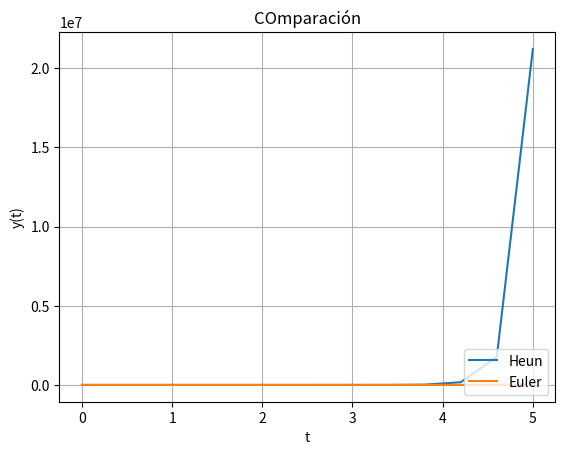

Write the Python code that produced this figure. (Note: this script raises an exception after producing the figure.)
import math
import numpy as np
import matplotlib.pyplot as plt

def heun_method( f, a, b, N, IV ):
    h = (b-a)/float(N)
    t = np.arange( a, b+h, h )
    w = np.zeros((N+1,))
    t[0], w[0] = IV
    for i in range(1,N+1):
        f1 = f( t[i-1], w[i-1] )
        f2 = f( t[i-1] + (2.0/3.0) * h, w[i-1] + (2.0/3.0) * h * f1 )
        w[i] = w[i-1] + h * ( f1 + 3.0 * f2 ) / 4.0
    return w,t


def euler_mthd( f, a, b, N, IV ):
    h = (b-a)/float(N)
    t = np.arange( a, b+h, h )
    w = np.zeros((N+1,))
    t[0], w[0] = IV
    for i in range(1,N+1):
        w[i] = w[i-1] + h * f( t[i-1], w[i-1] )
    return w,t


def errorRelativo(derAnalitica,derivadaNumerica):
    return np.absolute((derAnalitica-derivadaNumerica)/derAnalitica)*100


def f(x,y):
    return 2*x*y



heun=heun_method(f,1,5,10,[0,1])
euler=euler_mthd(f,1,5,10,[0,1])

#Analitic e**(x**2-1)


plt.plot( heun[1], heun[0], label='Heun' )
plt.plot( euler[1], euler[0], label='Euler' )
plt.title( "COmparación" )
plt.xlabel('t')
plt.ylabel('y(t)')
plt.legend(loc=4)
plt.grid()
plt.savefig( 'ecomparacion.png', fmt='PNG', dpi=100 )
plt.show()
